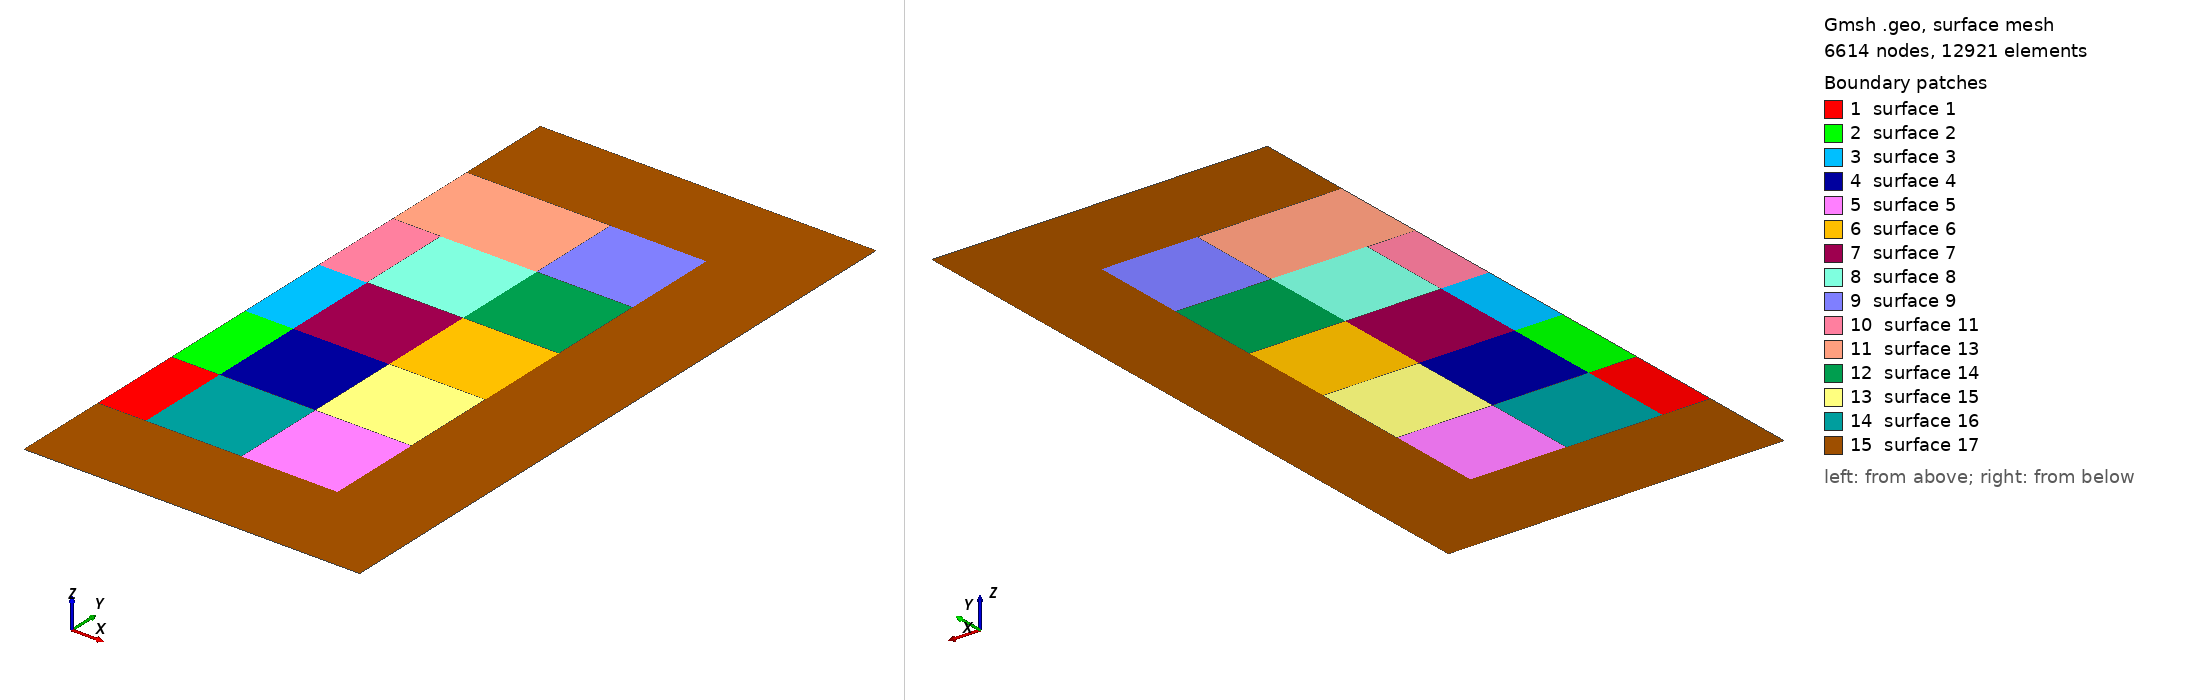

Gmsh geometry script, surface-meshed: 6614 nodes, 12921 surface elements. Boundary patches (legend numbers): 1 surface 1, 2 surface 2, 3 surface 3, 4 surface 4, 5 surface 5, 6 surface 6, 7 surface 7, 8 surface 8, 9 surface 9, 10 surface 11, 11 surface 13, 12 surface 14, 13 surface 15, 14 surface 16, 15 surface 17. Left view from above one corner, right view from below the opposite corner. The script declares no physical surfaces, so the legend lists its geometric surfaces. The drawing asked Gmsh for element sizes between 1% and 20% of the model's largest extent; the script's own settings can give other sizes.

=== half_lattice_homogeneous.geo (drawn) ===
cl_fine = 0.01;
cl_mid = cl_fine * 2;
cl_coarse = cl_fine * 3;
cl_coarsest = cl_fine * 4;

Point(2) = {3.5, -3.5, 0, cl_coarsest};

Point(4) = {3.5, 3.5, 0, cl_coarsest};

// Inner grid
Point(5) = { 0., -2.5, 0, cl_coarse };
Point(6) = { 0., -1.5, 0, cl_mid };
Point(7) = { 0., -0.5, 0, cl_fine };
Point(8) = { 0., 0.5, 0, cl_fine };
Point(9) = { 0., 1.5, 0, cl_mid };
Point(10) = { 0., 2.5, 0, cl_coarse };

Point(71) = { 0.5, -2.5, 0, cl_coarse };
Point(73) = { 0.5, -1.5, 0, cl_mid };
Point(75) = { 0.5, -0.5, 0, cl_fine };
Point(77) = { 0.5, 0.5, 0, cl_fine };
Point(79) = { 0.5, 1.5, 0, cl_mid };
Point(93) = { 1.5, -2.5, 0, cl_coarse };
Point(95) = { 1.5, -1.5, 0, cl_mid };
Point(97) = { 1.5, -0.5, 0, cl_mid };
Point(99) = { 1.5, 0.5, 0, cl_mid };
Point(101) = { 1.5, 1.5, 0, cl_mid };
Point(103) = { 1.5, 2.5, 0, cl_coarse };
Point(115) = { 2.5, -2.5, 0, cl_coarse };
Point(117) = { 2.5, -1.5, 0, cl_coarse };
Point(119) = { 2.5, -0.5, 0, cl_coarse };
Point(121) = { 2.5, 0.5, 0, cl_coarse };
Point(123) = { 2.5, 1.5, 0, cl_coarse };
Point(125) = { 2.5, 2.5, 0, cl_coarse };

// helper boundary points
Point(131) = { 0.0, -3.5, 0, cl_coarsest };
//Point(132) = { 0.5, -3.5, 0, cl_coarsest };
//Point(134) = { 1.5, -3.5, 0, cl_coarsest };
//Point(136) = { 2.5, -3.5, 0, cl_coarsest };

Point(142) = { 0.0, 3.5, 0, cl_coarsest };
//Point(143) = { 0.5, 3.5, 0, cl_coarsest };
//Point(145) = { 1.5, 3.5, 0, cl_coarsest };
//Point(147) = { 2.5, 3.5, 0, cl_coarsest };


//Point(159) = { 3.5, -2.5, 0, cl_coarsest };
//Point(161) = { 3.5, -1.5, 0, cl_coarsest };
//Point(163) = { 3.5, -0.5, 0, cl_coarsest };
//Point(165) = { 3.5, 0.5, 0, cl_coarsest };
//Point(167) = { 3.5, 1.5, 0, cl_coarsest };
//Point(169) = { 3.5, 2.5, 0, cl_coarsest };

// Horizontal and vertical lines in inner grid
//+
Line(26) = {142, 10};
//+
Line(27) = {10, 9};
//+
Line(28) = {9, 8};
//+
Line(29) = {8, 7};
//+
Line(30) = {7, 6};
//+
Line(31) = {6, 5};
//+
Line(32) = {5, 131};
//+


//+
Line(49) = {7, 75};
//+
Line(50) = {75, 77};
//+
Line(51) = {77, 8};
//+
Line(52) = {77, 79};
//+
Line(53) = {79, 101};
//+
Line(54) = {101, 99};
//+
Line(55) = {99, 77};
//+
Line(56) = {75, 73};
//+
Line(57) = {73, 95};
//+
Line(58) = {95, 97};
//+
Line(59) = {97, 75};
//+
Line(60) = {95, 93};
//+
Line(61) = {93, 115};
//+
Line(62) = {115, 117};
//+
Line(63) = {117, 95};
//+
Line(64) = {99, 97};
//+
Line(65) = {97, 119};
//+
Line(66) = {119, 121};
//+
Line(67) = {121, 99};
//+
Line(68) = {101, 123};
//+
Line(69) = {123, 125};
//+
Line(70) = {125, 103};
//+
Line(71) = {103, 101};
//+
Line(72) = {73, 71};
//+
Line(73) = {71, 5};
//+
Line(74) = {6, 73};
//+
Line(79) = {103, 10};
//+
Line(80) = {123, 121};
//+
Line(81) = {119, 117};
//+
Line(82) = {93, 71};
//+
Curve Loop(1) = {73, -31, 74, 72};
//+
Plane Surface(1) = {1};
//+
Curve Loop(2) = {74, -56, -49, 30};
//+
Plane Surface(2) = {2};
//+
Curve Loop(3) = {49, 50, 51, 29};
//+
Plane Surface(3) = {3};
//+
Curve Loop(4) = {57, 58, 59, 56};
//+
Plane Surface(4) = {4};
//+
Curve Loop(5) = {60, 61, 62, 63};
//+
Plane Surface(5) = {5};
//+
Curve Loop(6) = {65, 66, 67, 64};
//+
Plane Surface(6) = {6};
//+
Curve Loop(7) = {55, -50, -59, -64};
//+
Plane Surface(7) = {7};
//+
Curve Loop(8) = {54, 55, 52, 53};
//+
Plane Surface(8) = {8};
//+
Curve Loop(9) = {68, 69, 70, 71};
//+
Plane Surface(9) = {9};
//+
//+

//+
Line(75) = {131, 2};
//+
Line(76) = {2, 4};
//+
Line(77) = {4, 142};
//+
//+
Line(78) = {9, 79};
//+
Curve Loop(11) = {52, -78, 28, -51};
//+
Plane Surface(11) = {11};
//+
Curve Loop(12) = {71, -53, -78, -27, -79};
//+
Plane Surface(13) = {12};
//+
Curve Loop(13) = {80, 67, -54, 68};
//+
Plane Surface(14) = {13};
//+
Curve Loop(14) = {81, 63, 58, 65};
//+
Plane Surface(15) = {14};
//+
Curve Loop(15) = {82, -72, 57, 60};
//+
Plane Surface(16) = {15};
//+
Curve Loop(16) = {75, 76, 77, 26, -79, -70, -69, 80, -66, 81, -62, -61, 82, 73, 32};
//+
Plane Surface(17) = {16};


//Curve Loop(12) = {77, 26, 27, 78, 53, 54, -67, -66, -65, -58, -57, 72, 73, 32, 75, 76};
//+
//Plane Surface(12) = {5, 9, 12};
//+
Physical Curve("reflecting", 79) = {26, 27, 28, 29, 30, 31, 32};
//+
Physical Curve("void", 80) = {75, 76, 77};
//+
